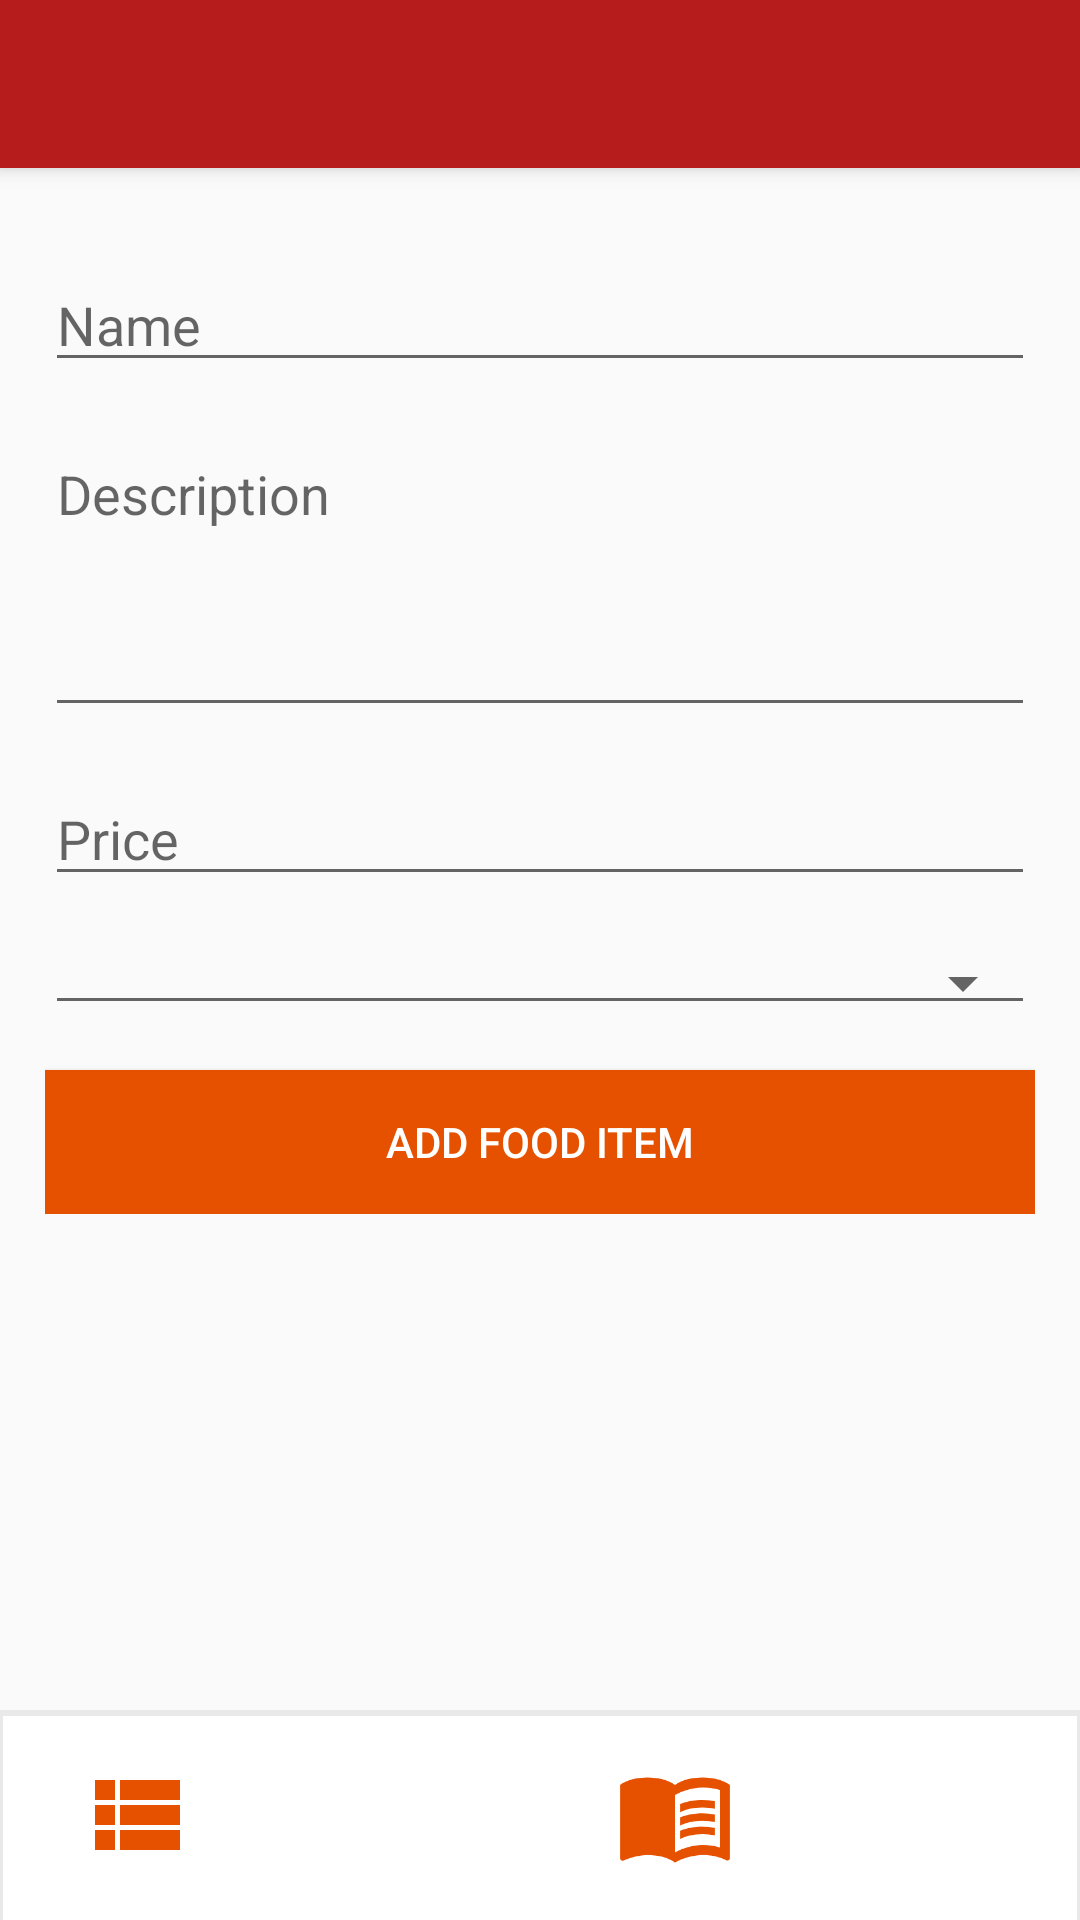

Android layout source for this screen:
<!-- AndroidManifest.xml: activity theme AppTheme.NoActionBar -->
<!-- res/layout/activity_add_food.xml -->
<?xml version="1.0" encoding="utf-8"?>
<androidx.coordinatorlayout.widget.CoordinatorLayout xmlns:android="http://schemas.android.com/apk/res/android"
    xmlns:app="http://schemas.android.com/apk/res-auto"
    xmlns:tools="http://schemas.android.com/tools"
    android:layout_width="match_parent"
    android:layout_height="match_parent"
    tools:context=".AddFoodActivity">

    <com.google.android.material.appbar.AppBarLayout
        android:layout_width="match_parent"
        android:layout_height="wrap_content"
        android:theme="@style/AppTheme.AppBarOverlay">

        <androidx.appcompat.widget.Toolbar
            android:id="@+id/toolbar"
            android:layout_width="match_parent"
            android:layout_height="?attr/actionBarSize"
            android:background="?attr/colorPrimary"
            app:popupTheme="@style/AppTheme.PopupOverlay" />

    </com.google.android.material.appbar.AppBarLayout>

    <include layout="@layout/content_add_food" />

    

    <include layout="@layout/bottom_navigation" />

</androidx.coordinatorlayout.widget.CoordinatorLayout>
<!-- res/layout/content_add_food.xml (included above) -->
<?xml version="1.0" encoding="utf-8"?>
<ScrollView xmlns:android="http://schemas.android.com/apk/res/android"
    xmlns:app="http://schemas.android.com/apk/res-auto"
    xmlns:tools="http://schemas.android.com/tools"
    android:layout_width="match_parent"
    android:layout_height="match_parent"
    app:layout_behavior="@string/appbar_scrolling_view_behavior"
    tools:context=".AddFoodActivity"
    tools:showIn="@layout/activity_add_food"
    android:scrollbars="vertical">
    <LinearLayout
        android:orientation="vertical"
        android:layout_width="match_parent"
        android:layout_height="wrap_content"
        android:paddingTop="30dp"
        android:paddingBottom="80dp"
        android:paddingHorizontal="15dp">
        <EditText
            android:id="@+id/foodname"
            android:layout_width="match_parent"
            android:layout_height="wrap_content"
            android:layout_marginBottom="15dp"
            android:hint="Name" />

        <EditText
            android:id="@+id/description"
            android:textAlignment="gravity"
            android:gravity="top"
            android:inputType="textMultiLine"
            android:layout_width="match_parent"
            android:layout_height="100dp"
            android:layout_marginBottom="15dp"
            android:hint="Description"/>
        <EditText
            android:id="@+id/price"
            android:inputType="number"
            android:layout_width="match_parent"
            android:layout_height="wrap_content"
            android:layout_marginBottom="15dp"
            android:hint="Price " />
        <Spinner
            android:id="@+id/categories"
            android:layout_width="match_parent"
            android:layout_height="wrap_content"
            android:tooltipText="categories"
            style="@style/Widget.AppCompat.Spinner.Underlined"
            android:layout_marginBottom="15dp"
            android:ems="10"/>
        <Button
            android:id="@+id/add"
            android:layout_width="match_parent"
            android:layout_height="wrap_content"
            android:background="@color/colorAccent"
            android:textColor="#ffffff"
            android:text="Add Food Item"
            android:onClick="addFood"/>
    </LinearLayout>
</ScrollView>
<!-- res/layout/bottom_navigation.xml (included above) -->
<?xml version="1.0" encoding="utf-8"?>
<GridLayout
    xmlns:android="http://schemas.android.com/apk/res/android"
    android:layout_width="match_parent"
    android:layout_height="wrap_content"
    android:layout_gravity="bottom|end"
    android:paddingVertical="15dp"
    android:background="@drawable/background_with_shadow">
    <LinearLayout
        android:layout_width="wrap_content"
        android:layout_height="wrap_content"
        android:orientation="vertical"
        android:gravity="center_horizontal"
        android:layout_columnWeight="1"
        android:onClick="showCategories">
        <ImageView
            android:src="@drawable/ic_view_list"
            android:layout_width="40dp"
            android:layout_height="40dp"
            android:tint="@color/colorAccent"/>
        
        
        
        
        
        
    </LinearLayout>
    <LinearLayout
        android:layout_width="wrap_content"
        android:layout_height="wrap_content"
        android:orientation="vertical"
        android:gravity="center_horizontal"
        android:layout_columnWeight="1"
        android:onClick="showFoods">
        <ImageView
            android:layout_width="40dp"
            android:layout_height="40dp"
            android:src="@drawable/ic_restaurant_menu"
            android:tint="@color/colorAccent" />
        
        
        
        
        
        
    </LinearLayout>
    <LinearLayout
        android:layout_width="wrap_content"
        android:layout_height="wrap_content"
        android:orientation="vertical"
        android:gravity="center_horizontal"
        android:layout_columnWeight="1"
        android:onClick="showMenu">
        <ImageView
            android:layout_width="40dp"
            android:layout_height="40dp"
            android:src="@drawable/ic_menu_book"
            android:tint="@color/colorAccent" />
        
        
        
        
        
        
    </LinearLayout>
    <LinearLayout
        android:layout_width="wrap_content"
        android:layout_height="wrap_content"
        android:orientation="vertical"
        android:gravity="center_horizontal"
        android:layout_columnWeight="1"
        android:onClick="showOrders">
        <ImageView
            android:layout_width="40dp"
            android:layout_height="40dp"
            android:src="@drawable/ic_alarm"
            android:tint="@color/colorAccent" />
        
        
        
        
        
        
    </LinearLayout>
</GridLayout>
<!-- resources referenced by this layout -->
<resources>
  <color name="colorAccent">#e65100</color>
  <!-- drawable background_with_shadow (drawable) -->
  <?xml version="1.0" encoding="utf-8"?>
  <layer-list
      xmlns:android="http://schemas.android.com/apk/res/android">
      <item >
          <shape
              android:shape="rectangle">
              <solid android:color="#11000000" />
              <corners android:radius="0dp"/>
          </shape>
      </item>
      <item android:right="1dp" android:left="1dp" android:top="2dp">
          <shape
              android:shape="rectangle">
              <solid android:color="@android:color/white"/>
              <corners android:radius="0dp"/>
          </shape>
      </item>
  </layer-list>
  <!-- drawable ic_menu_book (drawable) -->
  <vector xmlns:android="http://schemas.android.com/apk/res/android"
      android:width="24dp"
      android:height="24dp"
      android:viewportWidth="24"
      android:viewportHeight="24">
    <path
        android:fillColor="#ffffff"
        android:pathData="M21,5c-1.11,-0.35 -2.33,-0.5 -3.5,-0.5c-1.95,0 -4.05,0.4 -5.5,1.5c-1.45,-1.1 -3.55,-1.5 -5.5,-1.5S2.45,4.9 1,6v14.65c0,0.25 0.25,0.5 0.5,0.5c0.1,0 0.15,-0.05 0.25,-0.05C3.1,20.45 5.05,20 6.5,20c1.95,0 4.05,0.4 5.5,1.5c1.35,-0.85 3.8,-1.5 5.5,-1.5c1.65,0 3.35,0.3 4.75,1.05c0.1,0.05 0.15,0.05 0.25,0.05c0.25,0 0.5,-0.25 0.5,-0.5V6C22.4,5.55 21.75,5.25 21,5zM21,18.5c-1.1,-0.35 -2.3,-0.5 -3.5,-0.5c-1.7,0 -4.15,0.65 -5.5,1.5V8c1.35,-0.85 3.8,-1.5 5.5,-1.5c1.2,0 2.4,0.15 3.5,0.5V18.5z"/>
    <path
        android:fillColor="#ffffff"
        android:pathData="M17.5,10.5c0.88,0 1.73,0.09 2.5,0.26V9.24C19.21,9.09 18.36,9 17.5,9c-1.7,0 -3.24,0.29 -4.5,0.83v1.66C14.13,10.85 15.7,10.5 17.5,10.5z"/>
    <path
        android:fillColor="#ffffff"
        android:pathData="M13,12.49v1.66c1.13,-0.64 2.7,-0.99 4.5,-0.99c0.88,0 1.73,0.09 2.5,0.26V11.9c-0.79,-0.15 -1.64,-0.24 -2.5,-0.24C15.8,11.66 14.26,11.96 13,12.49z"/>
    <path
        android:fillColor="#ffffff"
        android:pathData="M17.5,14.33c-1.7,0 -3.24,0.29 -4.5,0.83v1.66c1.13,-0.64 2.7,-0.99 4.5,-0.99c0.88,0 1.73,0.09 2.5,0.26v-1.52C19.21,14.41 18.36,14.33 17.5,14.33z"/>
  </vector>
  <!-- drawable ic_view_list (drawable) -->
  <vector xmlns:android="http://schemas.android.com/apk/res/android"
      android:width="24dp"
      android:height="24dp"
      android:viewportWidth="24"
      android:viewportHeight="24">
    <path
        android:fillColor="#ffffff"
        android:pathData="M4,14h4v-4L4,10v4zM4,19h4v-4L4,15v4zM4,9h4L8,5L4,5v4zM9,14h12v-4L9,10v4zM9,19h12v-4L9,15v4zM9,5v4h12L21,5L9,5z"/>
  </vector>
  <style name="AppTheme.AppBarOverlay" parent="ThemeOverlay.AppCompat.Dark.ActionBar" />
  <style name="AppTheme.PopupOverlay" parent="ThemeOverlay.AppCompat.Light" />
  <style name="AppTheme.NoActionBar">
          <item name="windowActionBar">false</item>
          <item name="windowNoTitle">true</item>
      </style>
</resources>
